Photos from the image-classification dataset "data" in the GitHub repository eduardoevz/AgroEco. Its 20 classes are: antracnosis cafe, antracnosis frijol, antracnosis platano, Panama disease banana, mancha asfalto maiz, mancha parda arroz, moko disease banana, common mosaic bean, oidio tomate, ojo de gallo cafe, pudricion corona frutos platano, pyricularia rice blast, roya cafe, roya comun maiz, roya frijol, black sigatoka banana, tizon bacteriano arroz, tizon foliar norte maiz, tizon tardio tomate, tizon temprano tomate.

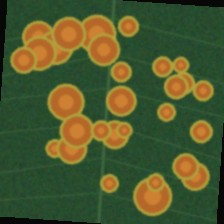
Label: roya cafe

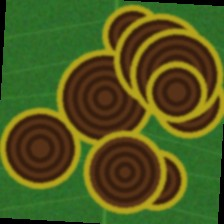
Label: tizon temprano tomate

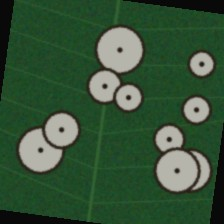
Label: ojo de gallo cafe

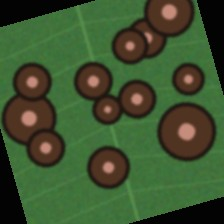
Label: antracnosis frijol

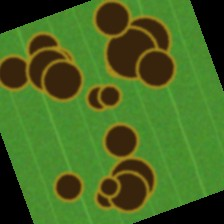
Label: pudricion corona frutos platano

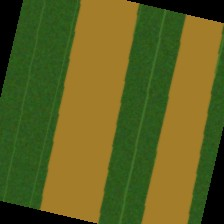
Label: tizon bacteriano arroz
